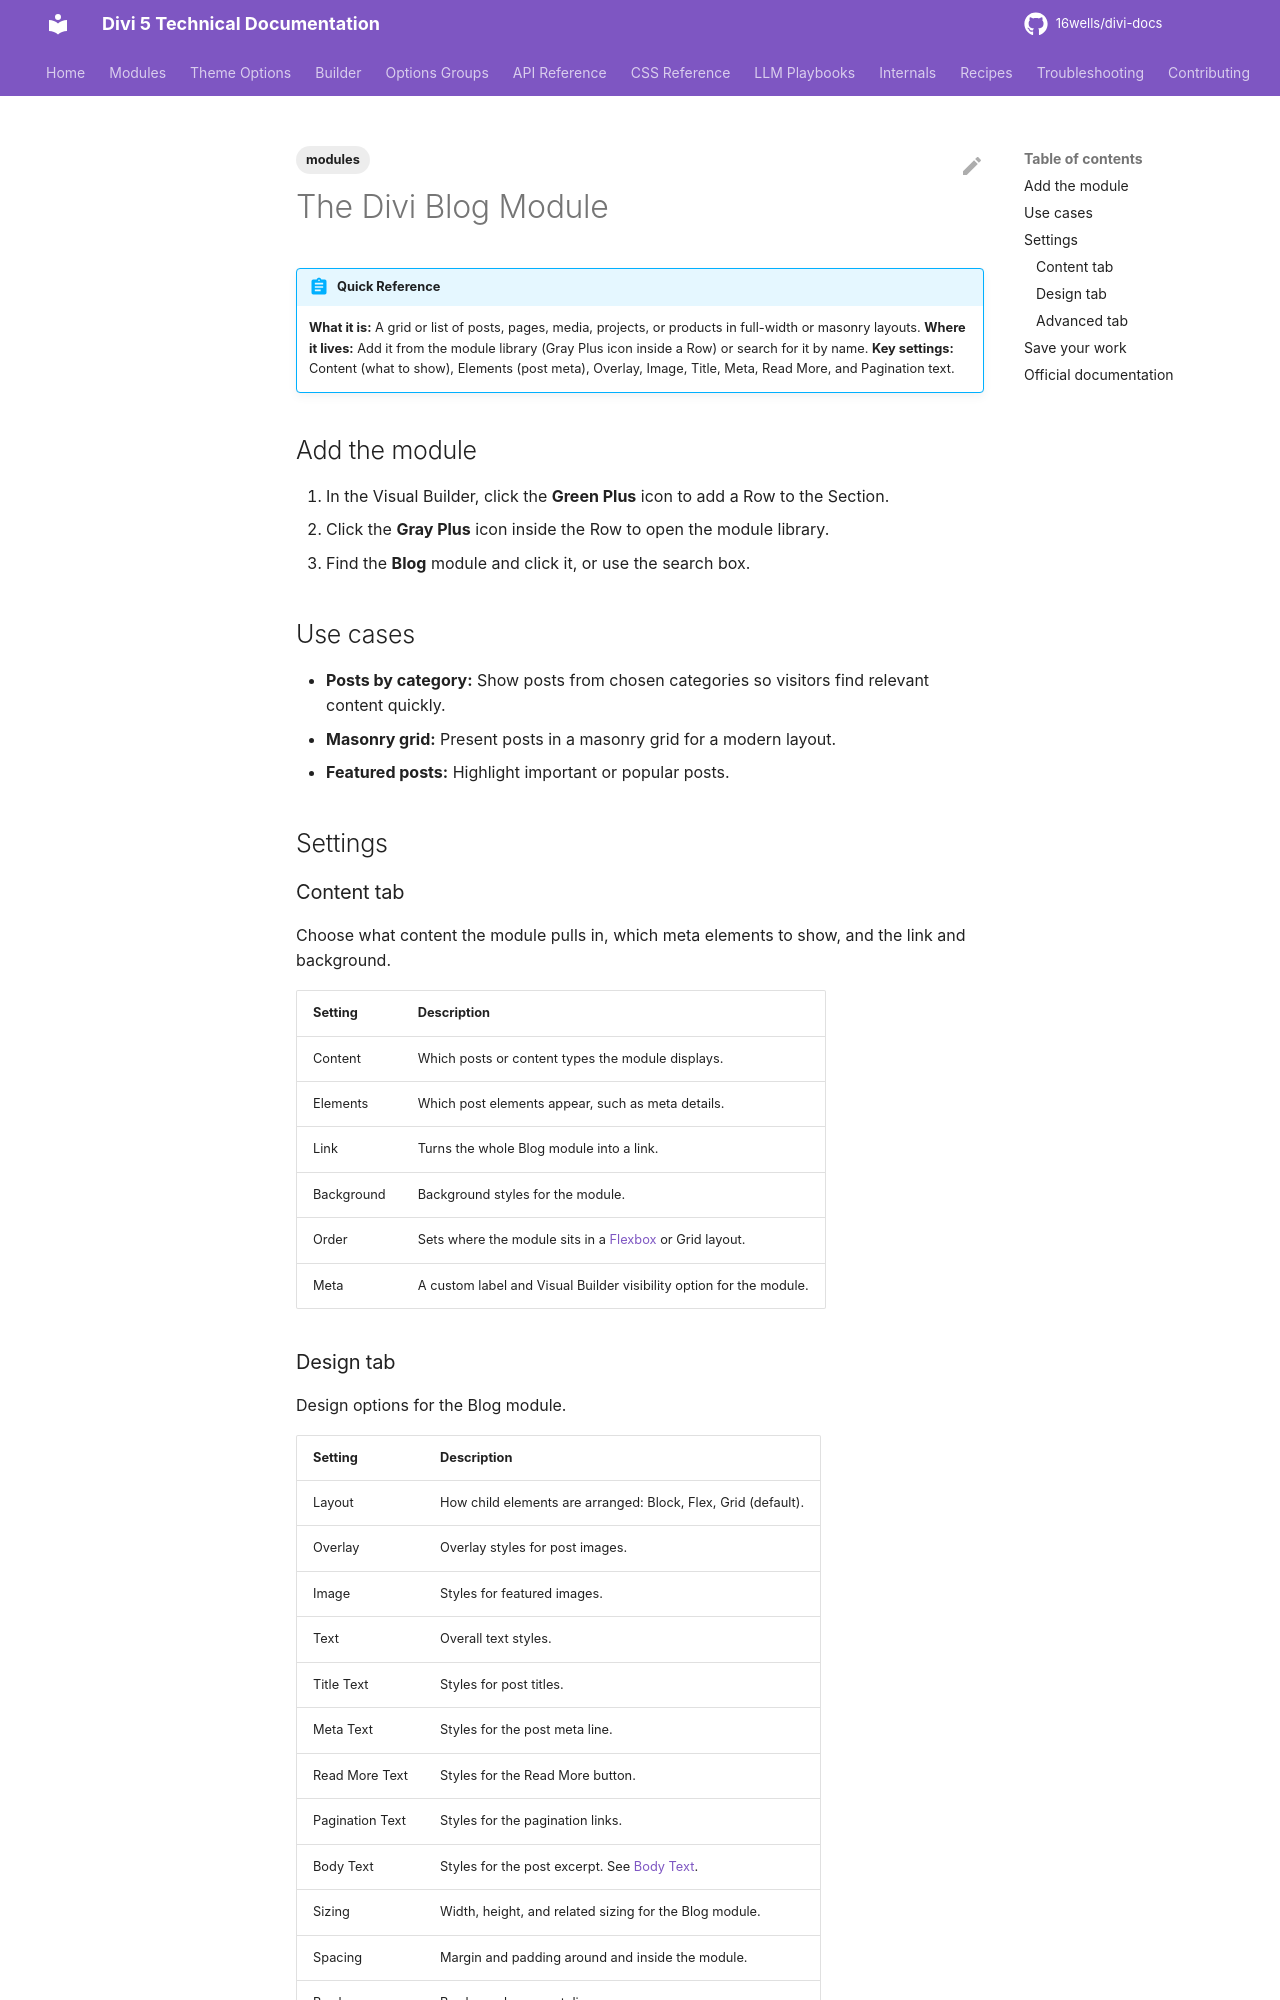

repository: 16wells/divi-docs · page: modules/the-divi-blog-module/index.html · generator: mkdocs

---
title: "The Divi Blog Module"
description: "Reference for the Divi 5 Blog module, which displays posts, pages, and other content in full-width or masonry grids."
category: modules
tags: [modules]
related: []
divi_version: "5.x"
last_updated: 2026-11-04
source_url: "https://help.elegantthemes.com/en/articles/10226327"
---

# The Divi Blog Module

!!! abstract "Quick Reference"
    **What it is:** A grid or list of posts, pages, media, projects, or products in full-width or masonry layouts.
    **Where it lives:** Add it from the module library (Gray Plus icon inside a Row) or search for it by name.
    **Key settings:** Content (what to show), Elements (post meta), Overlay, Image, Title, Meta, Read More, and Pagination text.

## Add the module

1. In the Visual Builder, click the **Green Plus** icon to add a Row to the Section.
2. Click the **Gray Plus** icon inside the Row to open the module library.
3. Find the **Blog** module and click it, or use the search box.

## Use cases

- **Posts by category:** Show posts from chosen categories so visitors find relevant content quickly.
- **Masonry grid:** Present posts in a masonry grid for a modern layout.
- **Featured posts:** Highlight important or popular posts.

## Settings

### Content tab

Choose what content the module pulls in, which meta elements to show, and the link and background.

| Setting | Description |
|---|---|
| Content | Which posts or content types the module displays. |
| Elements | Which post elements appear, such as meta details. |
| Link | Turns the whole Blog module into a link. |
| Background | Background styles for the module. |
| Order | Sets where the module sits in a [Flexbox](../builder/understanding-divi-s-new-flexbox-layout.md) or Grid layout. |
| Meta | A custom label and Visual Builder visibility option for the module. |
